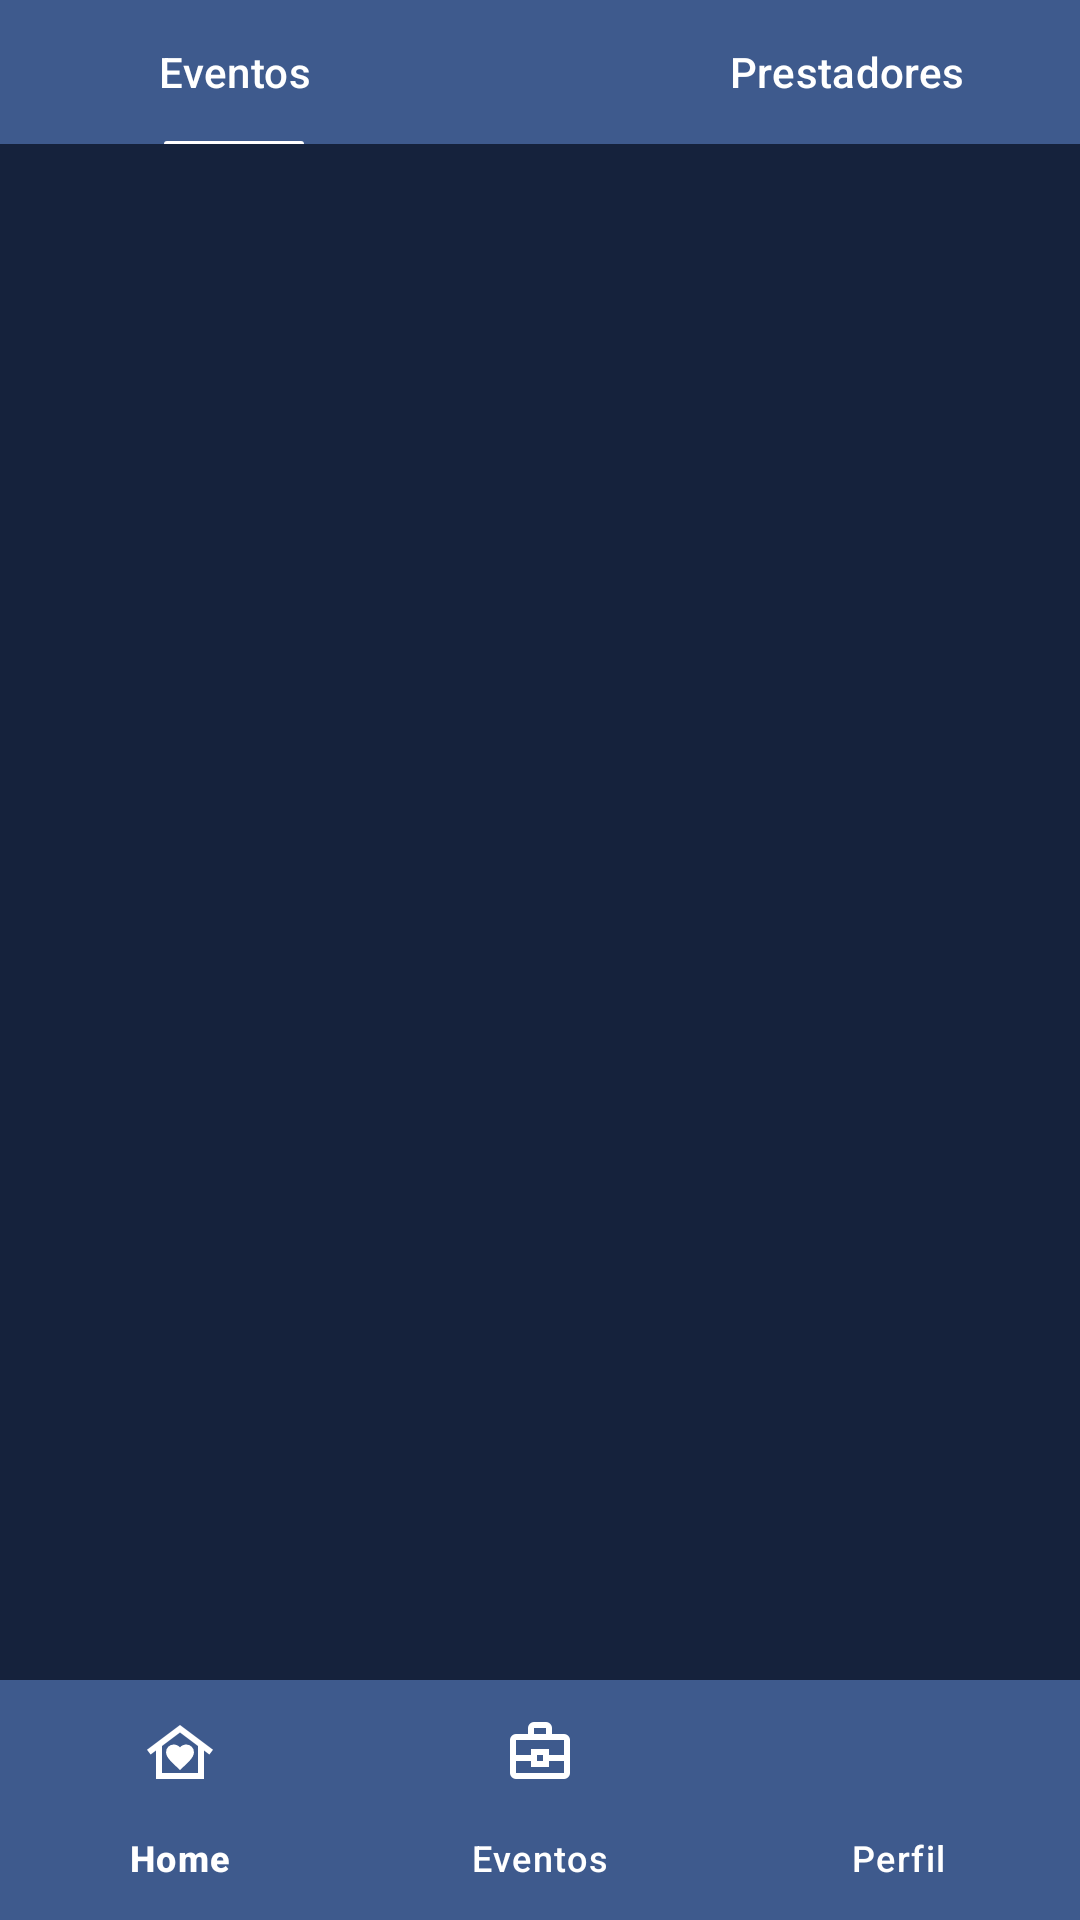

Layout XML and referenced resources for this Android screen:
<!-- AndroidManifest.xml: application theme Theme.LoginExemplo -->
<!-- res/layout/activity_main.xml -->
<?xml version="1.0" encoding="utf-8"?>
<androidx.constraintlayout.widget.ConstraintLayout
    xmlns:android="http://schemas.android.com/apk/res/android"
    xmlns:app="http://schemas.android.com/apk/res-auto"
    xmlns:tools="http://schemas.android.com/tools"
    android:id="@+id/main"
    android:layout_width="match_parent"
    android:layout_height="match_parent"
    android:background="@color/bluedark">



    <com.google.android.material.tabs.TabLayout
        android:id="@+id/tabItem"
        android:layout_width="409dp"
        android:layout_height="wrap_content"
        app:layout_constraintTop_toTopOf="parent"
        tools:layout_editor_absoluteX="1dp"
        app:layout_constraintEnd_toEndOf="parent"
        app:layout_constraintStart_toStartOf="parent"
        app:tabTextColor="@color/white"
        app:tabIndicatorColor="@color/white"
        app:tabIndicatorHeight="@dimen/cardview_compat_inset_shadow"
        android:background="@color/bluelight"

        >

        <com.google.android.material.tabs.TabItem
            android:layout_width="wrap_content"
            android:layout_height="wrap_content"
            android:text="Eventos"
            />

        <com.google.android.material.tabs.TabItem
            android:layout_width="wrap_content"
            android:layout_height="wrap_content"
            android:text="Prestadores" />

    </com.google.android.material.tabs.TabLayout>



    <androidx.viewpager.widget.ViewPager
        android:id="@+id/viewpager"
        android:layout_width="match_parent"
        android:layout_height="wrap_content"
        app:layout_constraintBottom_toBottomOf="parent"
        app:layout_constraintEnd_toEndOf="parent"
        app:layout_constraintStart_toStartOf="parent"
        app:layout_constraintHorizontal_bias="0.5"
        app:layout_constraintTop_toBottomOf="@id/tabItem">

    </androidx.viewpager.widget.ViewPager>


    <com.google.android.material.bottomnavigation.BottomNavigationView
        android:id="@+id/btnNavega"
        android:background="@color/bluelight"
        android:layout_width="match_parent"
        android:layout_height="wrap_content"
        app:layout_constraintBottom_toBottomOf="parent"
        app:layout_constraintEnd_toEndOf="parent"
        app:layout_constraintStart_toStartOf="parent"
        app:menu="@menu/btnnavega_menu"
        app:itemTextColor="@color/white"
        app:itemIconTint="@color/white"

        />

    <androidx.constraintlayout.widget.Guideline
        android:id="@+id/guideline"
        android:layout_width="wrap_content"
        android:layout_height="wrap_content"
        android:orientation="horizontal"
        app:layout_constraintGuide_begin="20dp" />

</androidx.constraintlayout.widget.ConstraintLayout>
<!-- resources referenced by this layout -->
<resources>
  <color name="bluedark">#15223c</color>
  <color name="bluelight">#3e5a8d</color>
  <color name="white">#FFFFFFFF</color>
  <style name="Theme.LoginExemplo" parent="Base.Theme.LoginExemplo" />
  <style name="Base.Theme.LoginExemplo" parent="Theme.Material3.DayNight.NoActionBar">
          
          
      </style>
</resources>
